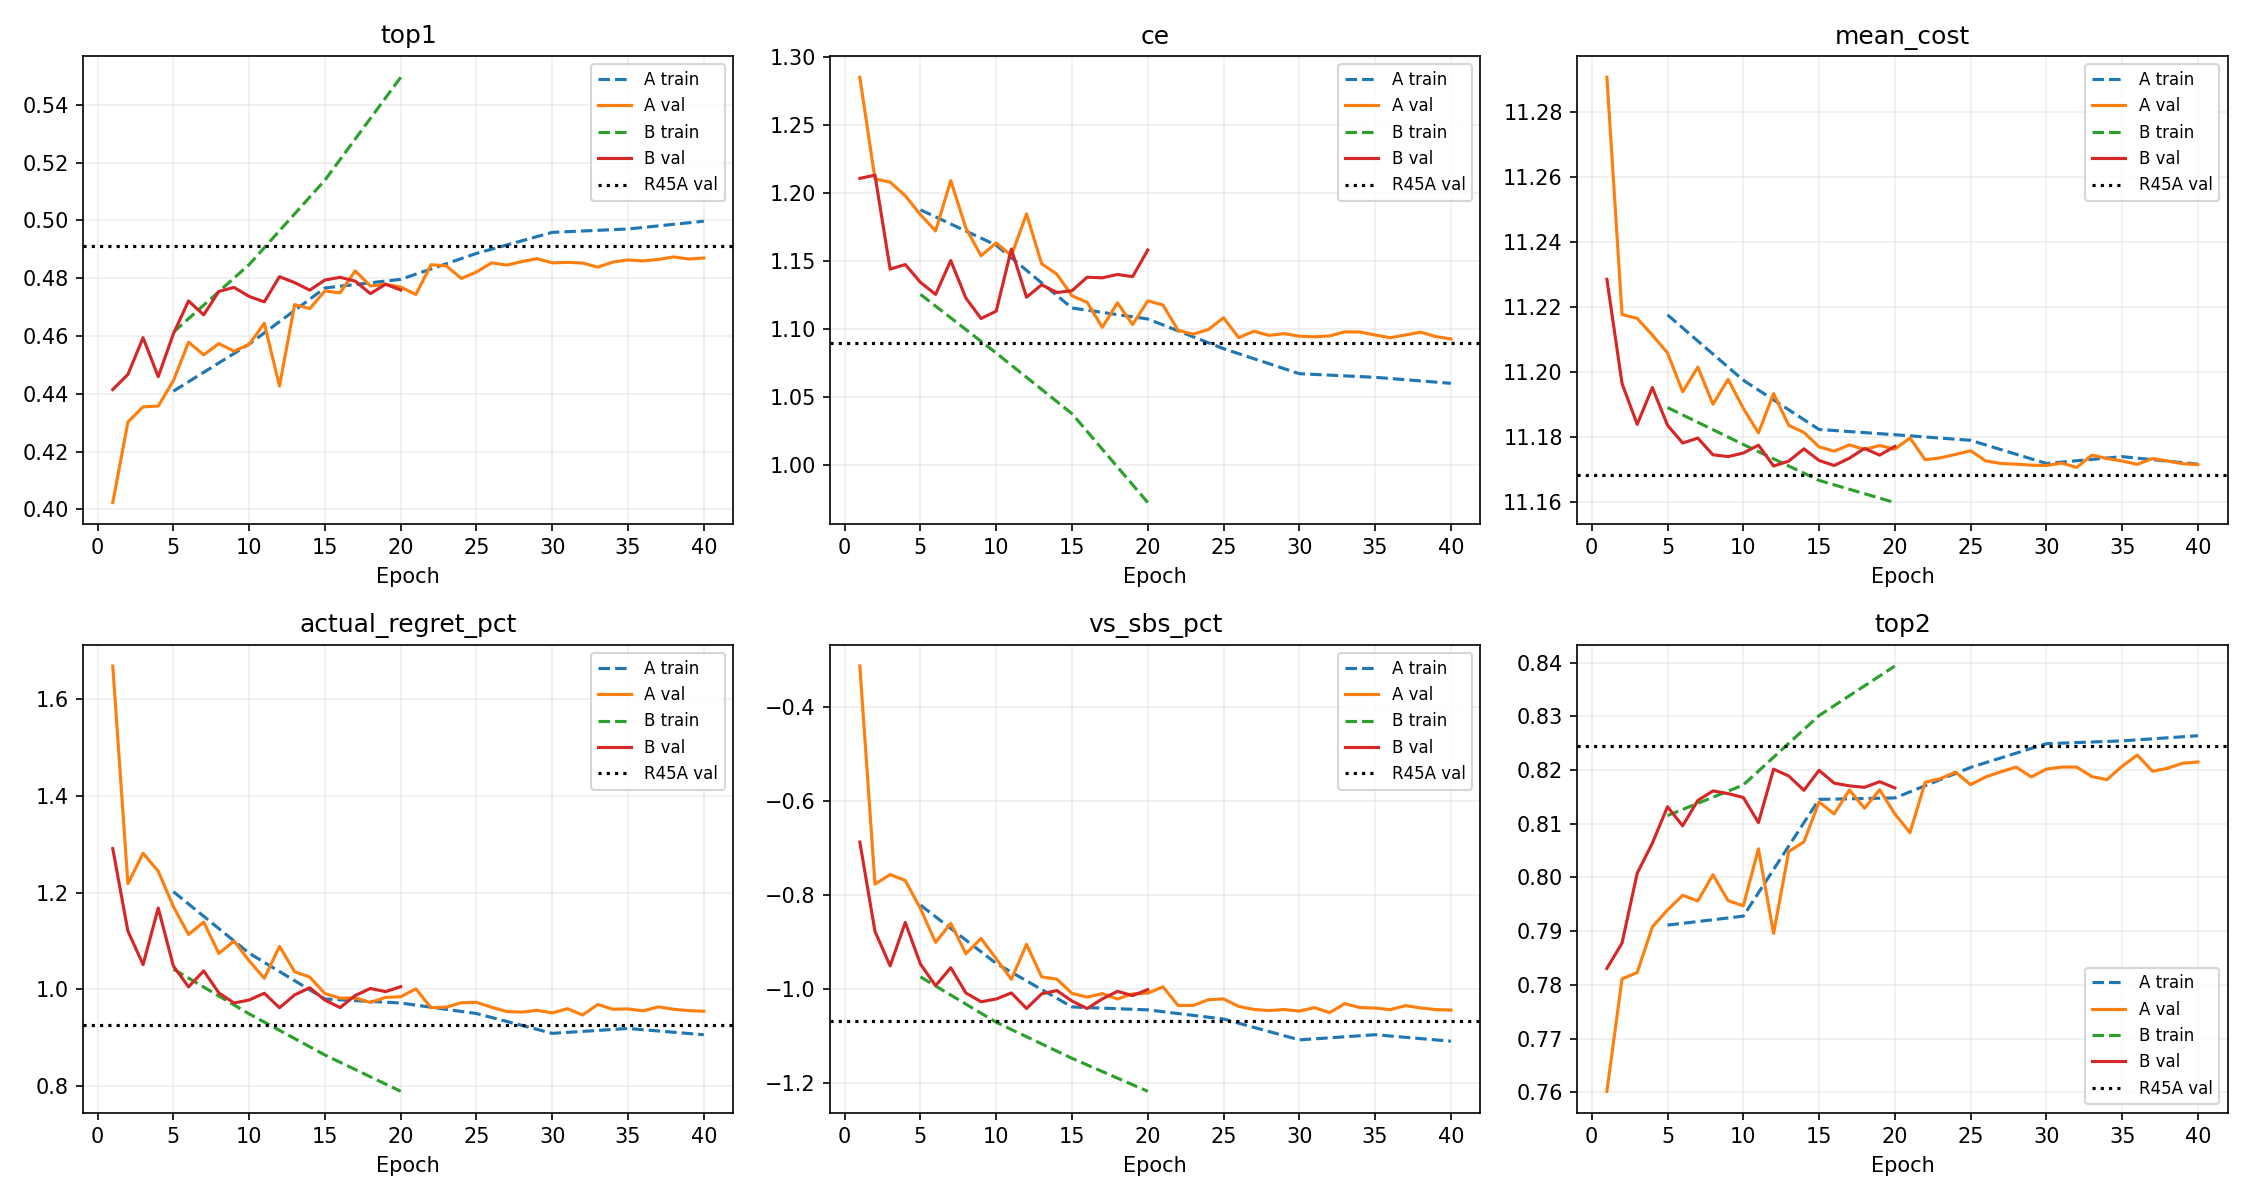

Source data for this figure (header and first rows):
arm, epoch, split, macro_ce, macro_top1, macro_top2, macro_top3, macro_top1_tie_aware, macro_mean_cost, macro_vs_sbs_pct, macro_vs_oracle_pct, macro_actual_regret_pct, macro_vbs_gap_closed_pct, macro_true3_accuracy, macro_reference_top2_accuracy
A, 1, val, 1.285, 0.4024, 0.7602, 0.8752, 0.4029, 11.29, -0.3136, 1.681, 1.668, -3.503, 0.6666, 0.5238
A, 2, val, 1.211, 0.4302, 0.7811, 0.8924, 0.4314, 11.22, -0.7779, 1.198, 1.218, 19.56, 0.677, 0.5416
A, 3, val, 1.208, 0.4355, 0.7823, 0.8962, 0.4364, 11.22, -0.7574, 1.218, 1.281, 15.8, 0.6843, 0.5548
A, 4, val, 1.198, 0.4358, 0.7908, 0.8985, 0.4369, 11.21, -0.7701, 1.204, 1.244, 15.43, 0.6799, 0.5388
A, 5, train, 1.188, 0.4409, 0.7911, 0.9057, 0.4419, 11.22, -0.8224, 1.178, 1.202, 17.58, 0.6849, 0.5517
A, 5, val, 1.184, 0.4446, 0.7939, 0.9064, 0.4454, 11.21, -0.83, 1.142, 1.171, 18.87, 0.6865, 0.5572
A, 6, val, 1.172, 0.4579, 0.7967, 0.9075, 0.4587, 11.19, -0.9018, 1.067, 1.113, 22.54, 0.6903, 0.5669
A, 7, val, 1.209, 0.4535, 0.7956, 0.9064, 0.4543, 11.2, -0.8612, 1.11, 1.139, 21.94, 0.6928, 0.5592
A, 8, val, 1.174, 0.4574, 0.8005, 0.9101, 0.4581, 11.19, -0.926, 1.042, 1.074, 23.22, 0.6909, 0.5589
A, 9, val, 1.154, 0.4548, 0.7957, 0.9056, 0.4556, 11.2, -0.8935, 1.077, 1.1, 22.83, 0.6916, 0.5582
A, 10, train, 1.162, 0.4572, 0.7928, 0.9046, 0.4581, 11.2, -0.9466, 1.048, 1.075, 22.25, 0.69, 0.5602
A, 10, val, 1.163, 0.4571, 0.7947, 0.903, 0.4579, 11.19, -0.9365, 1.031, 1.059, 22.77, 0.6901, 0.5585
A, 11, val, 1.154, 0.4644, 0.8053, 0.9116, 0.4653, 11.18, -0.9806, 0.9855, 1.023, 25.94, 0.6932, 0.5671
A, 12, val, 1.185, 0.4427, 0.7896, 0.9011, 0.4433, 11.19, -0.9059, 1.062, 1.089, 20.37, 0.6867, 0.5458
A, 13, val, 1.148, 0.4709, 0.8048, 0.9139, 0.4717, 11.18, -0.9753, 0.991, 1.036, 25.76, 0.696, 0.5735
A, 14, val, 1.14, 0.4695, 0.8066, 0.9157, 0.4703, 11.18, -0.98, 0.9855, 1.026, 24.96, 0.6971, 0.5739
A, 15, train, 1.115, 0.4766, 0.8145, 0.9229, 0.4775, 11.18, -1.039, 0.9522, 0.9802, 28.77, 0.6997, 0.5758
A, 15, val, 1.124, 0.4756, 0.8141, 0.9194, 0.4764, 11.18, -1.01, 0.9549, 0.9914, 28.25, 0.6984, 0.5746
A, 16, val, 1.12, 0.4749, 0.8118, 0.9213, 0.4758, 11.18, -1.018, 0.9464, 0.9819, 28.26, 0.7004, 0.5735
A, 17, val, 1.101, 0.4826, 0.8163, 0.9257, 0.4833, 11.18, -1.011, 0.955, 0.9825, 29.19, 0.7014, 0.5791
A, 18, val, 1.119, 0.4773, 0.8129, 0.9201, 0.4782, 11.18, -1.022, 0.9428, 0.9729, 29.21, 0.6985, 0.5704
A, 19, val, 1.103, 0.4779, 0.8163, 0.9242, 0.4788, 11.18, -1.011, 0.9546, 0.9835, 29.12, 0.7005, 0.576
A, 20, train, 1.107, 0.4796, 0.8148, 0.9256, 0.4805, 11.18, -1.045, 0.9456, 0.9718, 28.27, 0.7016, 0.5786
A, 20, val, 1.121, 0.4769, 0.8118, 0.9238, 0.4778, 11.18, -1.01, 0.9551, 0.9848, 27.45, 0.6999, 0.5756
A, 21, val, 1.118, 0.4744, 0.8083, 0.92, 0.4752, 11.18, -0.9963, 0.9696, 1.001, 27.6, 0.6991, 0.5712
A, 22, val, 1.099, 0.4847, 0.8177, 0.9251, 0.4855, 11.17, -1.036, 0.9281, 0.9621, 29.21, 0.7028, 0.5819
A, 23, val, 1.096, 0.4843, 0.8184, 0.9249, 0.4852, 11.17, -1.036, 0.9284, 0.9633, 29.88, 0.7031, 0.5817
A, 24, val, 1.1, 0.4799, 0.8196, 0.9253, 0.4808, 11.17, -1.024, 0.9408, 0.9724, 28.35, 0.7028, 0.577
A, 25, train, 1.086, 0.4886, 0.8205, 0.9277, 0.4895, 11.18, -1.065, 0.9257, 0.9501, 30.31, 0.7065, 0.5867
A, 25, val, 1.108, 0.4822, 0.8173, 0.9237, 0.483, 11.18, -1.022, 0.9428, 0.9732, 28.86, 0.7028, 0.5777
A, 26, val, 1.094, 0.4853, 0.8187, 0.9249, 0.4862, 11.17, -1.038, 0.9259, 0.9631, 29.24, 0.7043, 0.5811
A, 27, val, 1.098, 0.4846, 0.8197, 0.926, 0.4854, 11.17, -1.044, 0.9195, 0.9542, 30.03, 0.7028, 0.5798
A, 28, val, 1.095, 0.4858, 0.8206, 0.927, 0.4866, 11.17, -1.047, 0.9171, 0.953, 30.38, 0.7034, 0.5815
A, 29, val, 1.097, 0.4868, 0.8187, 0.9249, 0.4876, 11.17, -1.045, 0.9191, 0.9567, 29.91, 0.703, 0.5821
A, 30, train, 1.067, 0.4959, 0.8249, 0.9315, 0.4968, 11.17, -1.109, 0.8796, 0.9091, 32.58, 0.7086, 0.5933
A, 30, val, 1.095, 0.4853, 0.8202, 0.9268, 0.4862, 11.17, -1.048, 0.9158, 0.9515, 30.25, 0.7029, 0.5819
A, 31, val, 1.094, 0.4855, 0.8206, 0.9271, 0.4863, 11.17, -1.041, 0.9233, 0.9601, 29.61, 0.7043, 0.5821
A, 32, val, 1.095, 0.4853, 0.8206, 0.927, 0.4861, 11.17, -1.051, 0.9125, 0.9471, 30.55, 0.7031, 0.5828
A, 33, val, 1.098, 0.4838, 0.8188, 0.9239, 0.4846, 11.17, -1.032, 0.9324, 0.9688, 29.66, 0.7032, 0.5794
A, 34, val, 1.098, 0.4856, 0.8182, 0.9232, 0.4864, 11.17, -1.041, 0.9239, 0.959, 30.58, 0.7039, 0.5823
A, 35, train, 1.065, 0.4971, 0.8254, 0.9313, 0.4979, 11.17, -1.098, 0.8912, 0.9193, 32.43, 0.7104, 0.5941
A, 35, val, 1.096, 0.4863, 0.8207, 0.9259, 0.4869, 11.17, -1.042, 0.9228, 0.9596, 30.25, 0.7047, 0.582
A, 36, val, 1.094, 0.486, 0.8228, 0.9258, 0.4868, 11.17, -1.045, 0.9191, 0.9557, 30.14, 0.7047, 0.5824
A, 37, val, 1.096, 0.4865, 0.8198, 0.9258, 0.4873, 11.17, -1.036, 0.928, 0.964, 29.93, 0.7046, 0.5826
A, 38, val, 1.098, 0.4874, 0.8203, 0.9264, 0.4882, 11.17, -1.041, 0.923, 0.9589, 30.21, 0.7054, 0.5832
A, 39, val, 1.095, 0.4867, 0.8213, 0.9268, 0.4874, 11.17, -1.045, 0.9191, 0.9562, 30.17, 0.7045, 0.5821
A, 40, train, 1.06, 0.4997, 0.8264, 0.932, 0.5006, 11.17, -1.112, 0.8768, 0.9062, 33.02, 0.7108, 0.5963
A, 40, val, 1.093, 0.487, 0.8215, 0.9274, 0.4878, 11.17, -1.046, 0.918, 0.9548, 30.2, 0.7046, 0.582
B, 1, val, 1.211, 0.4415, 0.7831, 0.9006, 0.442, 11.23, -0.6883, 1.29, 1.291, 13.9, 0.6818, 0.5504
B, 2, val, 1.213, 0.4467, 0.7878, 0.9006, 0.4479, 11.2, -0.8785, 1.092, 1.12, 23.1, 0.6809, 0.5545
B, 3, val, 1.144, 0.4594, 0.8008, 0.9128, 0.4603, 11.18, -0.9516, 1.015, 1.051, 24, 0.6926, 0.5641
B, 4, val, 1.147, 0.4459, 0.8064, 0.9131, 0.4472, 11.2, -0.8593, 1.109, 1.168, 15.89, 0.6884, 0.5439
B, 5, train, 1.126, 0.4613, 0.8115, 0.9237, 0.4623, 11.19, -0.9752, 1.018, 1.042, 23.17, 0.696, 0.5629
B, 5, val, 1.134, 0.4608, 0.8132, 0.9217, 0.4617, 11.18, -0.948, 1.019, 1.048, 23.07, 0.6958, 0.5617
B, 6, val, 1.126, 0.4722, 0.8096, 0.9199, 0.473, 11.18, -0.9939, 0.9715, 1.005, 26.28, 0.6988, 0.5704
B, 7, val, 1.15, 0.4673, 0.8143, 0.9239, 0.4682, 11.18, -0.9556, 1.011, 1.038, 24.49, 0.6995, 0.5671
B, 8, val, 1.123, 0.4754, 0.8161, 0.9259, 0.476, 11.17, -1.01, 0.955, 0.9927, 26.96, 0.7005, 0.5696
B, 9, val, 1.108, 0.4768, 0.8156, 0.9233, 0.4777, 11.17, -1.028, 0.9364, 0.9719, 28.9, 0.7007, 0.574
B, 10, train, 1.082, 0.4847, 0.8172, 0.9266, 0.4857, 11.18, -1.072, 0.9186, 0.9494, 30.9, 0.7044, 0.5851
B, 10, val, 1.113, 0.4737, 0.8149, 0.9214, 0.4746, 11.18, -1.022, 0.9425, 0.9781, 28.62, 0.6997, 0.5728
... 12 more rows
